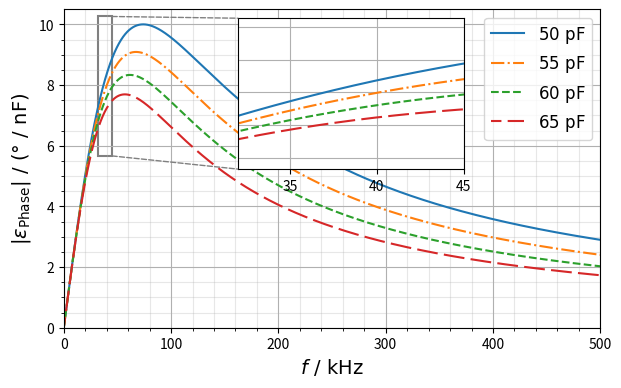
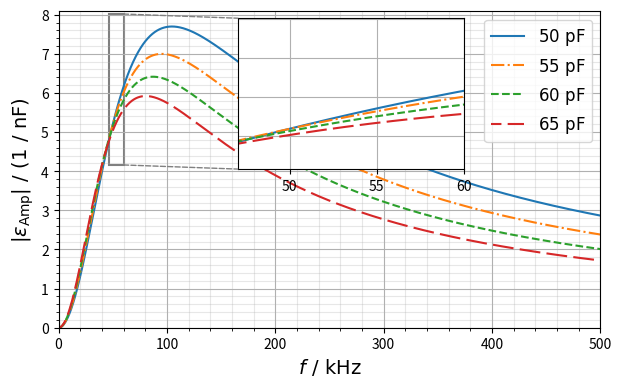

Write the Python code that produced these figures, in order. (Note: this script raises an exception after producing the figures.)
from math import atan
from math import atan2
from math import pi
import math
import numpy as np
import matplotlib.pyplot as plt
from matplotlib import cm
from matplotlib.patches import ConnectionPatch
from matplotlib.patches import Rectangle

#plt.style.use('_mpl-gallery')

R=43000 #Ohm
L=68*pow(10, (-3)) #H
C0 = 50*pow(10, (-12)) #F
Cmax = 65*pow(10, (-12)) #F

linestyle_str = [
     ('solid'),      # Same as (0, ()) or '-'
     ('dashdot'),    # Same as (0, (1, 1)) or ':'
     ('dashed'),
     (5, (10, 3))]  # Same as '-.'


markers_on = [int(14400 / 200),
              int(28800 / 200),
              int(57600 / 200), 
              int(115000 / 200), 
              int(230000 / 200),
              int(461000 / 200),
              int(921000 / 200),
              int(1843200 / 200)]

def annot_max(x,y, ax=None):
    xmax = x[np.argmax(y)]
    ymax = np.array(y).max()
    text= "f={:.3f}, $\Delta$={:.3f}".format(xmax, ymax)
    if not ax:
        ax=plt.gca()
    bbox_props = dict(boxstyle="square,pad=0.3", fc="w", ec="k", lw=0.72)
    arrowprops=dict(arrowstyle="->",connectionstyle="angle,angleA=0,angleB=60")
    kw = dict(xycoords='data',textcoords="axes fraction",
              arrowprops=arrowprops, bbox=bbox_props, ha="right", va="top")
    ax.annotate(text, xy=(xmax, ymax), xytext=(0.94,0.96), **kw)

def plot3d():
    ########## 3D Plot ##########################################################
    # Plot the surface
    fig, ax = plt.subplots(subplot_kw={"projection": "3d"})
    ax.plot_surface(f, C, ePhi, vmin=ePhi.min() * 2, cmap=cm.plasma)

    ax.set(xlabel="$f\ /\ \mathrm{Hz}$",
           ylabel="$C\ /\ \mathrm{F}$",
           zlabel="$\epsilon_\mathrm{Ampl}$")
    ax.set(xticklabels=[],
          yticklabels=[],
          zticklabels=[])

    plt.show()  

    #############################################################################

def set_size(width_pt=441.01773, fraction=1, subplots=(1, 1)):
    """Set figure dimensions to sit nicely in our document.

    Parameters
    ----------
    width_pt: float
            Document width in points
    fraction: float, optional
            Fraction of the width which you wish the figure to occupy
    subplots: array-like, optional
            The number of rows and columns of subplots.
    Returns
    -------
    fig_dim: tuple
            Dimensions of figure in inches
    """
    # Width of figure (in pts)
    fig_width_pt = width_pt * fraction
    # Convert from pt to inches
    inches_per_pt = 1 / 72.27

    # Golden ratio to set aesthetic figure height
    golden_ratio = (5**.5 - 1) / 2

    # Figure width in inches
    fig_width_in = fig_width_pt * inches_per_pt
    # Figure height in inches
    fig_height_in = fig_width_in * golden_ratio * (subplots[0] / subplots[1])

    return (fig_width_in, fig_height_in)

def set_plot_settings(ax):
    ax.set_xlabel('$f\ /\ \mathrm{kHz}$', fontsize=14)
    #ax.xaxis.set_label_coords(0.975, -0.05)

    ax.legend(prop={'size': 12})#handles=[mpatches.Patch(color='blue', label='$C_\mathrm{P}$'),mpatches.Patch(color='red', linestyle='dashed', label='$C_\mathrm{R}$')]
    ax.grid()
    ax.minorticks_on()
    ax.grid(which='minor', alpha=0.3) 

    #ax.set_ylabel("$C\ /\ \mathrm{pF}$", fontsize=17)
    
    ax.set_xlim([0, 500])
    ax.set_ylim([0, None])

def zoom_effect(ax1, ax12, fig1):
    #add rectangle to plot
    ax1.add_patch(Rectangle((ax12.get_xlim()[0], ax12.get_ylim()[0]),
                            ax12.get_xlim()[1] - ax12.get_xlim()[0],
                            ax12.get_ylim()[1] - ax12.get_ylim()[0],
                            edgecolor ="grey", linestyle="-",
                            lw=1.5,
                            fill=False))

    # draw connection
    con1 = ConnectionPatch(xyA=(ax12.get_xlim()[1], ax12.get_ylim()[0]), coordsA="data",
                            xyB=(ax12.get_xlim()[0], ax12.get_ylim()[0]), coordsB="data",axesA=ax1, axesB=ax12, 
                            color="grey", linestyle="--")
    con2 = ConnectionPatch(xyA=(ax12.get_xlim()[1], ax12.get_ylim()[1]), coordsA="data",
                            xyB=(ax12.get_xlim()[0], ax12.get_ylim()[1]), coordsB="data",axesA=ax1, axesB=ax12, 
                            color="grey", linestyle="--")
    fig1.add_artist(con1)
    fig1.add_artist(con2)   

#Computation
f = np.linspace(0, 500000, 10000)
C = np.linspace(C0, Cmax, 4)
f, C = np.meshgrid(f, C)
ePhi = R*2*pi*f/((R*2*pi*f*C)**2 + 1)   
eH = (R**2*(2*pi*f)**2*C/pow((R**2*(2*pi*f)**2*C**2+1), 1.5))

ePhi = ePhi / 10**(9)
eH = eH / 10**(9)
f = f/1000


# Best Phase
plt.figure(layout="constrained",figsize=set_size())
ax1 = plt.gca()
fig1 = plt.gcf()

c=0
for row in ePhi:
    plt.plot(f[0], row, linestyle = linestyle_str[c], label=f"${C[c][0]*pow(10, (12)):.0f}\ \mathrm{{pF}}$")
    c += 1
    
plt.ylabel("$|\epsilon_\mathrm{Phase}|\ /\ (°\ /\ \mathrm{nF})$", fontsize=14)
set_plot_settings(ax1)   


#zoom
ax12 = plt.axes([.38, .565, .37, .4])
c=0
for row in ePhi:
    plt.plot(f[0][400:1400], row[400:1400], linestyle = linestyle_str[c])
    c += 1
plt.plot([f[0][np.argmax(ePhi[0])], f[1][np.argmax(ePhi[1])], f[2][np.argmax(ePhi[2])], f[3][np.argmax(ePhi[3])]],
         [max(ePhi[0]), max(ePhi[1]), max(ePhi[2]), max(ePhi[3])], 
         ':kx')

plt.setp(ax12, yticklabels=[])
ax12.set_xlim([32, 45])
ax12.set_ylim([ePhi[3][int(25000/50)], None])
ax12.grid()
for tick in ax12.yaxis.get_major_ticks():
    tick.tick1line.set_visible(False)
    tick.tick2line.set_visible(False)
    tick.label1.set_visible(False)
    tick.label2.set_visible(False)
zoom_effect(ax1, ax12, fig1)


# Best Amplitude
plt.figure(layout="constrained",figsize=set_size())
ax2 = plt.gca()
fig2 = plt.gcf()

c=0
for row in eH:
    plt.plot(f[0], row, linestyle = linestyle_str[c], label=f"${C[c][0]*pow(10, (12)):.0f}\ \mathrm{{pF}}$")
    c += 1
plt.ylabel("$|\epsilon_\mathrm{Amp}|\ /\ (1\ /\ \mathrm{nF})$", fontsize=14)
set_plot_settings(ax2)

#zoom
ax22 = plt.axes([.38, .565, .37, .4])
c=0
for row in eH:
    plt.plot(f[0][400:1400], row[400:1400], linestyle = linestyle_str[c])
    c += 1
plt.plot([f[0][np.argmax(eH[0])], f[1][np.argmax(eH[1])], f[2][np.argmax(eH[2])], f[3][np.argmax(eH[3])]],
         [max(eH[0]), max(eH[1]), max(eH[2]), max(eH[3])], 
         ':kx')

plt.setp(ax22, yticklabels=[])
ax22.set_xlim([47, 60])
ax22.set_ylim([eH[3][int(40000/50)], None])
ax22.grid()
for tick in ax22.yaxis.get_major_ticks():
    tick.tick1line.set_visible(False)
    tick.tick2line.set_visible(False)
    tick.label1.set_visible(False)
    tick.label2.set_visible(False)
zoom_effect(ax2, ax22, fig2)

plt.show()

fig1.savefig("C:\\Users\\i40014121\\Desktop\\PgfPlots\\sens_RC_P.pgf.", format='pgf')
fig2.savefig("C:\\Users\\i40014121\\Desktop\\PgfPlots\\sens_RC_A.pgf", format='pgf')
